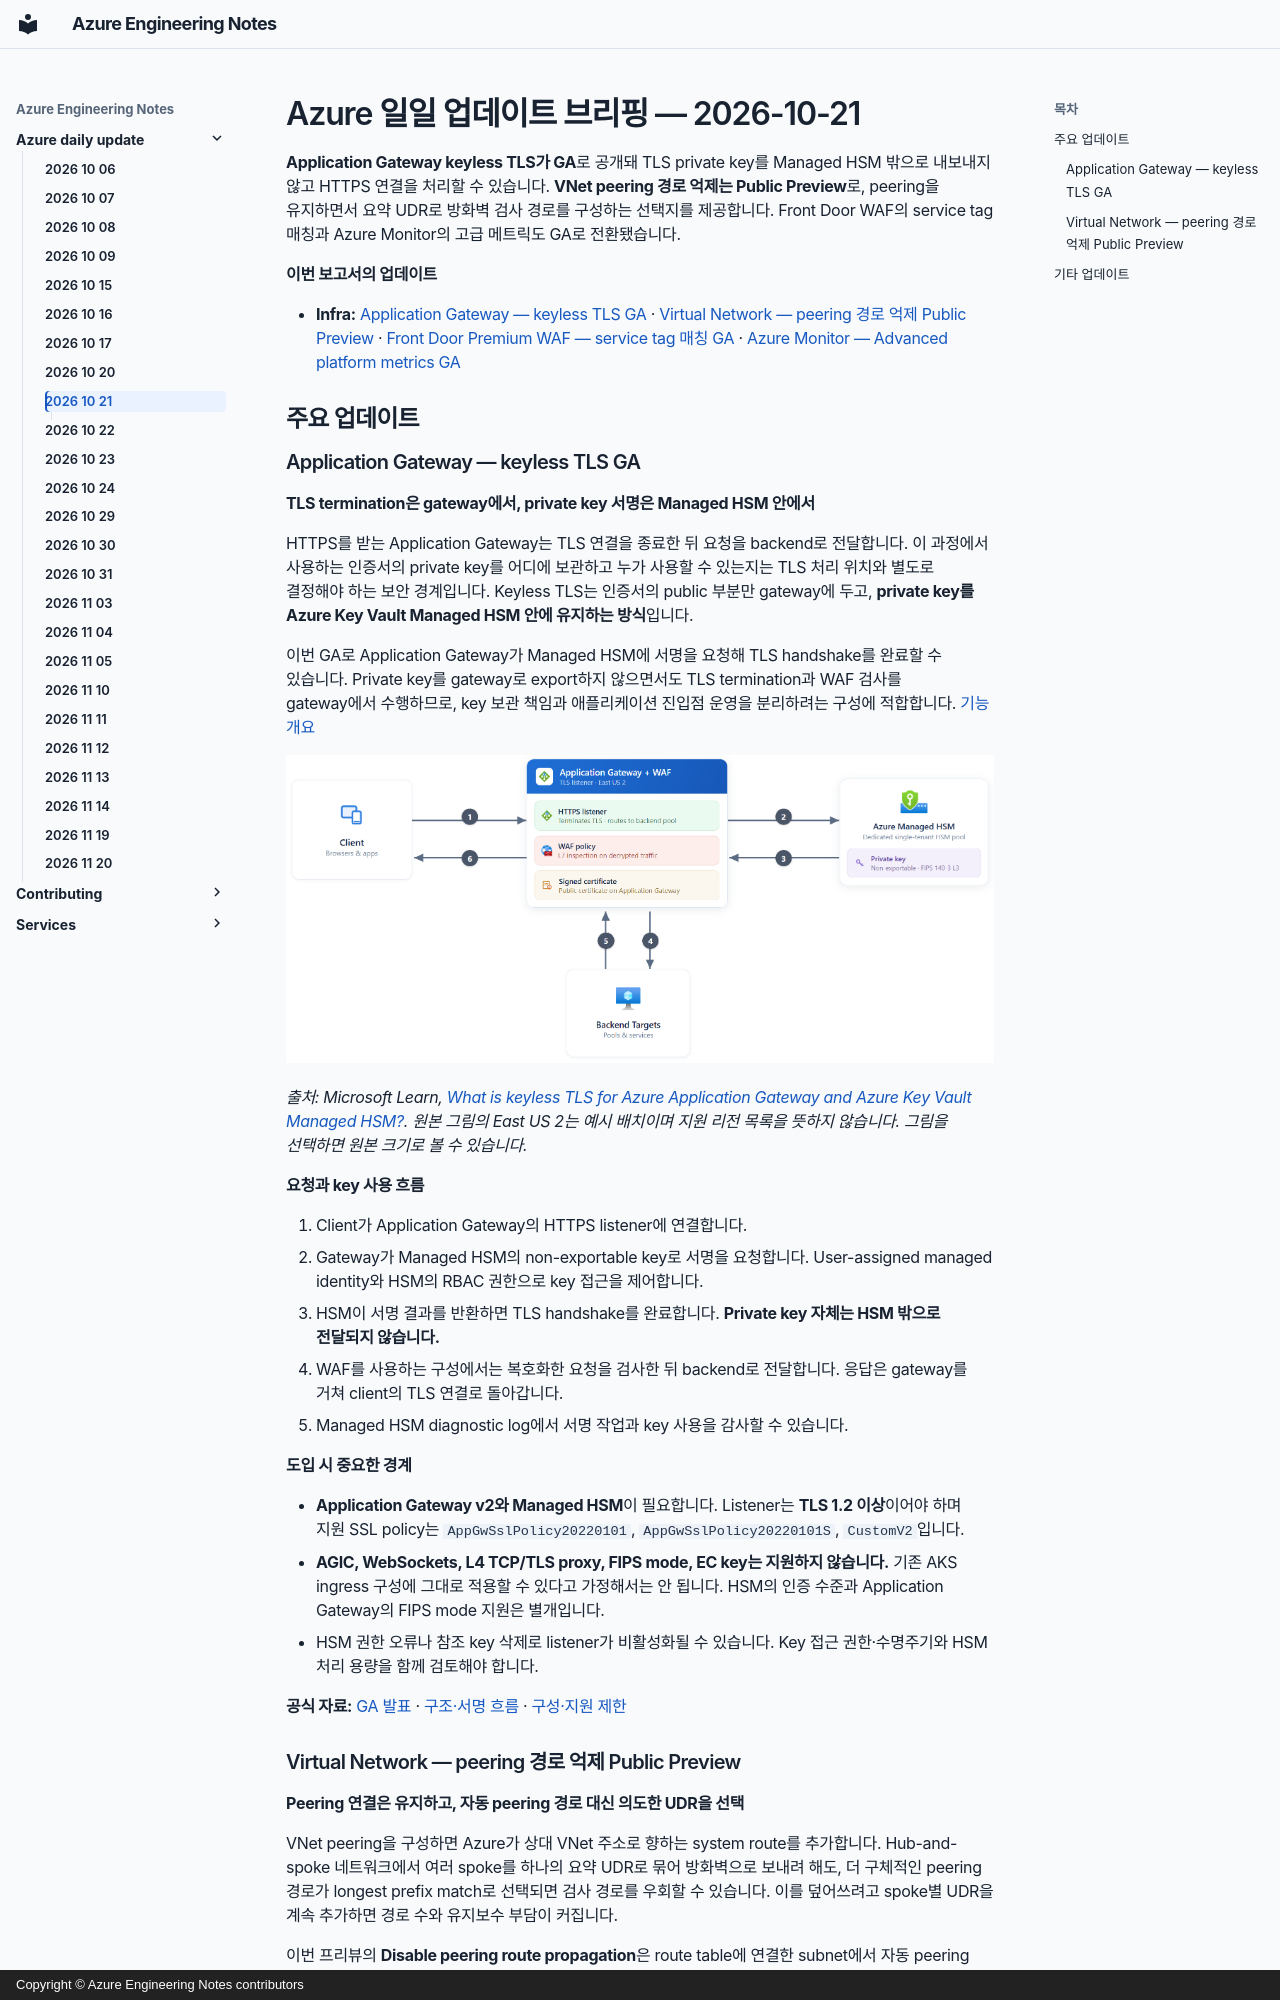

repository: hellices/devguidesample · page: azure-daily-update/2026-10-21/index.html · generator: mkdocs · copyright: Copyright © Azure Engineering Notes contributors

---
title: Azure Daily Update — 2026-10-21
description: Application Gateway keyless TLS GA의 HSM 내부 서명과 VNet peering 경로 억제 프리뷰의 검사 경로 제어
report_date: 2026-10-21
generated_at: 2026-10-22T09:06:00+09:00
---

# Azure 일일 업데이트 브리핑 — 2026-10-21

**Application Gateway keyless TLS가 GA**로 공개돼 TLS private key를
Managed HSM 밖으로 내보내지 않고 HTTPS 연결을 처리할 수 있습니다.
**VNet peering 경로 억제는 Public Preview**로, peering을 유지하면서
요약 UDR로 방화벽 검사 경로를 구성하는 선택지를 제공합니다.
Front Door WAF의 service tag 매칭과 Azure Monitor의 고급 메트릭도 GA로 전환됐습니다.

**이번 보고서의 업데이트**

- **Infra:**
  [Application Gateway — keyless TLS GA](#application-gateway-keyless-tls) ·
  [Virtual Network — peering 경로 억제 Public Preview](#disable-peering-routes) ·
  [Front Door Premium WAF — service tag 매칭 GA](#front-door-service-tags) ·
  [Azure Monitor — Advanced platform metrics GA](#advanced-platform-metrics)

## 주요 업데이트

### Application Gateway — keyless TLS GA { #application-gateway-keyless-tls }

**TLS termination은 gateway에서, private key 서명은 Managed HSM 안에서**

HTTPS를 받는 Application Gateway는 TLS 연결을 종료한 뒤 요청을 backend로 전달합니다.
이 과정에서 사용하는 인증서의 private key를 어디에 보관하고 누가 사용할 수 있는지는
TLS 처리 위치와 별도로 결정해야 하는 보안 경계입니다.
Keyless TLS는 인증서의 public 부분만 gateway에 두고,
**private key를 Azure Key Vault Managed HSM 안에 유지하는 방식**입니다.

이번 GA로 Application Gateway가 Managed HSM에 서명을 요청해 TLS handshake를
완료할 수 있습니다. Private key를 gateway로 export하지 않으면서도 TLS termination과
WAF 검사를 gateway에서 수행하므로, key 보관 책임과 애플리케이션 진입점 운영을
분리하려는 구성에 적합합니다.
[기능 개요](https://learn.microsoft.com/azure/application-gateway/keyless-tls-overview)

[![Client의 TLS 연결을 Application Gateway가 받고 Managed HSM에서 서명을 돌려받아 WAF 검사 후 backend로 전달하는 공식 구조](images/keyless-tls.png)](images/keyless-tls.png)

*출처: Microsoft Learn,
[What is keyless TLS for Azure Application Gateway and Azure Key Vault Managed HSM?](https://learn.microsoft.com/azure/application-gateway/keyless-tls-overview).
원본 그림의 East US 2는 예시 배치이며 지원 리전 목록을 뜻하지 않습니다.
그림을 선택하면 원본 크기로 볼 수 있습니다.*

**요청과 key 사용 흐름**

1. Client가 Application Gateway의 HTTPS listener에 연결합니다.
2. Gateway가 Managed HSM의 non-exportable key로 서명을 요청합니다.
   User-assigned managed identity와 HSM의 RBAC 권한으로 key 접근을 제어합니다.
3. HSM이 서명 결과를 반환하면 TLS handshake를 완료합니다.
   **Private key 자체는 HSM 밖으로 전달되지 않습니다.**
4. WAF를 사용하는 구성에서는 복호화한 요청을 검사한 뒤 backend로 전달합니다.
   응답은 gateway를 거쳐 client의 TLS 연결로 돌아갑니다.
5. Managed HSM diagnostic log에서 서명 작업과 key 사용을 감사할 수 있습니다.

**도입 시 중요한 경계**

- **Application Gateway v2와 Managed HSM**이 필요합니다.
  Listener는 **TLS 1.2 이상**이어야 하며 지원 SSL policy는
  `AppGwSslPolicy20220101`, `AppGwSslPolicy20220101S`, `CustomV2`입니다.
- **AGIC, WebSockets, L4 TCP/TLS proxy, FIPS mode, EC key는 지원하지 않습니다.**
  기존 AKS ingress 구성에 그대로 적용할 수 있다고 가정해서는 안 됩니다.
  HSM의 인증 수준과 Application Gateway의 FIPS mode 지원은 별개입니다.
- HSM 권한 오류나 참조 key 삭제로 listener가 비활성화될 수 있습니다.
  Key 접근 권한·수명주기와 HSM 처리 용량을 함께 검토해야 합니다.

**공식 자료:**
[GA 발표](https://azure.microsoft.com/updates?id=577130) ·
[구조·서명 흐름](https://learn.microsoft.com/azure/application-gateway/keyless-tls-overview) ·
[구성·지원 제한](https://learn.microsoft.com/azure/application-gateway/keyless-tls#limitations)
